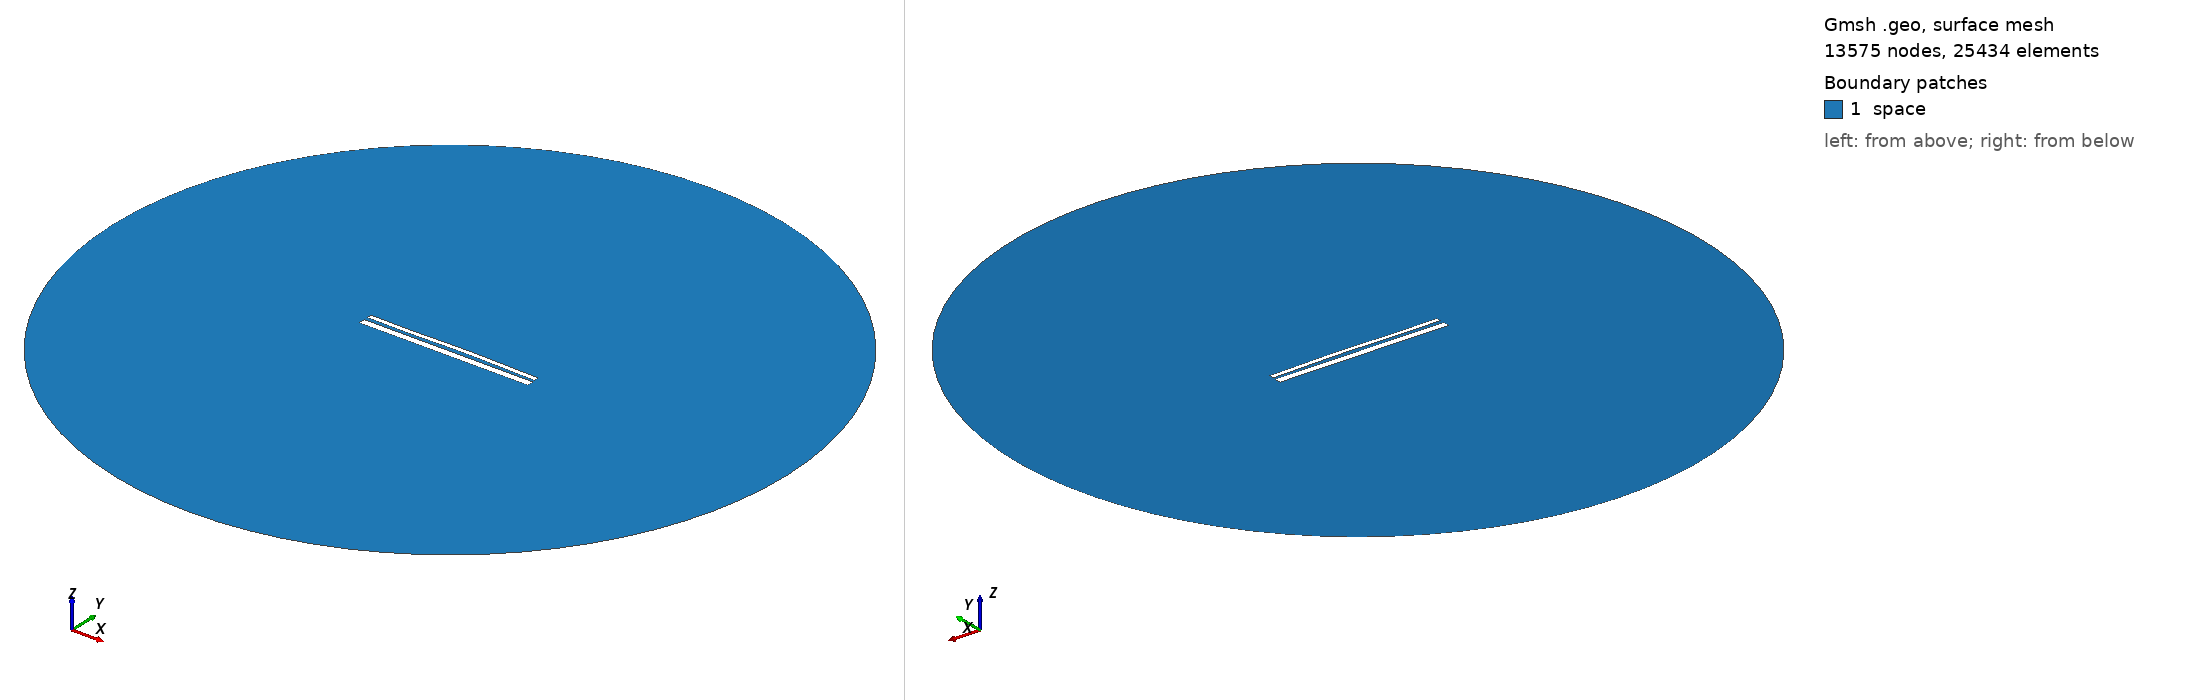

Gmsh geometry script, surface-meshed: 13575 nodes, 25434 surface elements. Boundary patches (legend numbers): 1 space. Left view from above one corner, right view from below the opposite corner. Legend entries are the model's physical surfaces. The drawing asked Gmsh for element sizes between 1% and 20% of the model's largest extent; the script's own settings can give other sizes.

=== 13227.geo (drawn) ===
//---------------------------------------
// Geometry kernel
//---------------------------------------

SetFactory("OpenCASCADE");



//---------------------------------------
// Parameters of the geometry
//---------------------------------------

// Overetch of the upper plate
overetch = 0.5;

// Distance between the plates
distance = 1.75;

// Discretization over the x axis (for the deformation)
nx = 50; 

// Length of the plate
L = 100 - overetch; 

// Number of modes
n = 4; 

// 1st mode coefficient
coeff(1) = -0.15;
beta(1) = 0.596864 * 3.1415926535 / L;

// 2nd mode coefficient
coeff(2) = 0.15;
beta(2) = 1.49418 * 3.1415926535 / L;

// 3rd mode coefficient
coeff(3) = -0.15;
beta(3) = 2.50025 * 3.1415926535 / L;

// 4th mode coefficient
coeff(4) = -0.075;
beta(4) = 3.49999 * 3.1415926535 / L;



//---------------------------------------
// Upper plate (deformed rectangle)
//---------------------------------------

// Coordiantes of the upper plate
xmin = -50;
xmax = 50 - overetch;

// Height of the upper plate
yheight = 4 - 2 * overetch;

// Indexes of the points
UpperID[] = {};
LowerID[] = {};
LeftID[] = {};
RightID[] = {};

// Point index
p = 1;

// Horizontal edges
For i In {1:nx}
    x = xmin + (i-1)*(xmax - xmin)/(nx-1);

    y_bottom = distance / 2 + overetch;
    For j In {1:n}
        C = (Cosh(beta(j)*L) + Cos(beta(j)*L)) / (Sinh(beta(j)*L) + Sin(beta(j)*L));
        y_bottom  = y_bottom + coeff(j) * (Cosh(beta(j)*(x+50)) - Cos(beta(j)*(x+50)) - C * (Sinh(beta(j)*(x+50)) - Sin(beta(j)*(x+50))));
    EndFor

    y_top = y_bottom + yheight;

    Point(p) = {x, y_top, 0, 1.0};
    UpperID[i] = p;
    p = p + 1;

    Point(p) = {x, y_bottom, 0, 1.0};
    LowerID[i] = p;
    p = p + 1;
EndFor

// Create point lists
UpperPts[] = {}; LowerPts[] = {};
For i In {1:nx}
  UpperPts[] += {UpperID[i]};
  LowerPts[] += {LowerID[i]};
EndFor

// Build splines
Spline(1) = {UpperPts[]};
Spline(2) = {LowerPts[]};
Line(3) = {LowerPts[nx-1], UpperPts[nx-1]};
Line(4) = {LowerPts[0], UpperPts[0]};

// Build the plane surface
Curve Loop(1) = {2, 3, -1, -4};
Plane Surface(1) = {1};



//---------------------------------------
// Lower plate (rectangle)
//---------------------------------------

// Vertices
Point(1001) = {-50, -1, 0, 1.0};
Point(1002) = { 50, -1, 0, 1.0};
Point(1003) = { 50,  -5, 0, 1.0};
Point(1004) = {-50,  -5, 0, 1.0};

// Edges
Line(5) = {1001, 1002};
Line(6) = {1002, 1003};
Line(7) = {1003, 1004};
Line(8) = {1004, 1001};

// Plane surface
Line Loop(2) = {5, 6, 7, 8};
Plane Surface(2) = {2}; 



//---------------------------------------
// Outer (fictious) boundary
//---------------------------------------

// Points
Point(1005) = {0, 0, 0};       // Center
Point(1006) = {200, 0, 0};     // Start point
Point(1007) = {0, 200, 0};     // 90 degrees
Point(1008) = {-200, 0, 0};    // 180 degrees
Point(1009) = {0, -200, 0};    // 270 degrees

// Circle arcs (each needs start, center, end)
Circle(9) = {1006, 1005, 1007};
Circle(10) = {1007, 1005, 1008};
Circle(11) = {1008, 1005, 1009};
Circle(12) = {1009, 1005, 1006};

// Plane surface for the entire domain
Curve Loop(3) = {9, 10, 11, 12};
Surface(3) = {3};

// Subtract the plates from the whole domain to obtain the actual domain where we want to solve the equations
BooleanDifference{ Surface{3}; Delete; }{ Surface{1}; Surface{2}; Delete; }




//---------------------------------------
// Transfinite Lines/Curves
//---------------------------------------

// Set the number of points on the boundaries
r = 7;

// Plates
Transfinite Curve {1, 2} = 50*r Using Progression 1;
Transfinite Curve {3, 4} = 2*r Using Progression 1;
Transfinite Line {5, 7} = 50*r Using Progression 1;
Transfinite Line {6, 8} = 2*r Using Progression 1;

// Outer boundary
Transfinite Line {9, 10, 11, 12} = 20 Using Progression 1;



//---------------------------------------
// Physical groups
//---------------------------------------                

// Physical curves (boundaries)
Physical Line("force_segment", 10) = {2};
Physical Line("upper_plate", 11) = {1, 3, 4};
Physical Line("lower_plate", 12) = {5, 6, 7, 8};
Physical Line("boundary", 20) = {9, 10, 11, 12};

// Physical Surfaces
Physical Surface("space", 30) = {3};



//---------------------------------------
// 6. Generate the Mesh
//---------------------------------------

// 2D mesh generation
Mesh 2;
